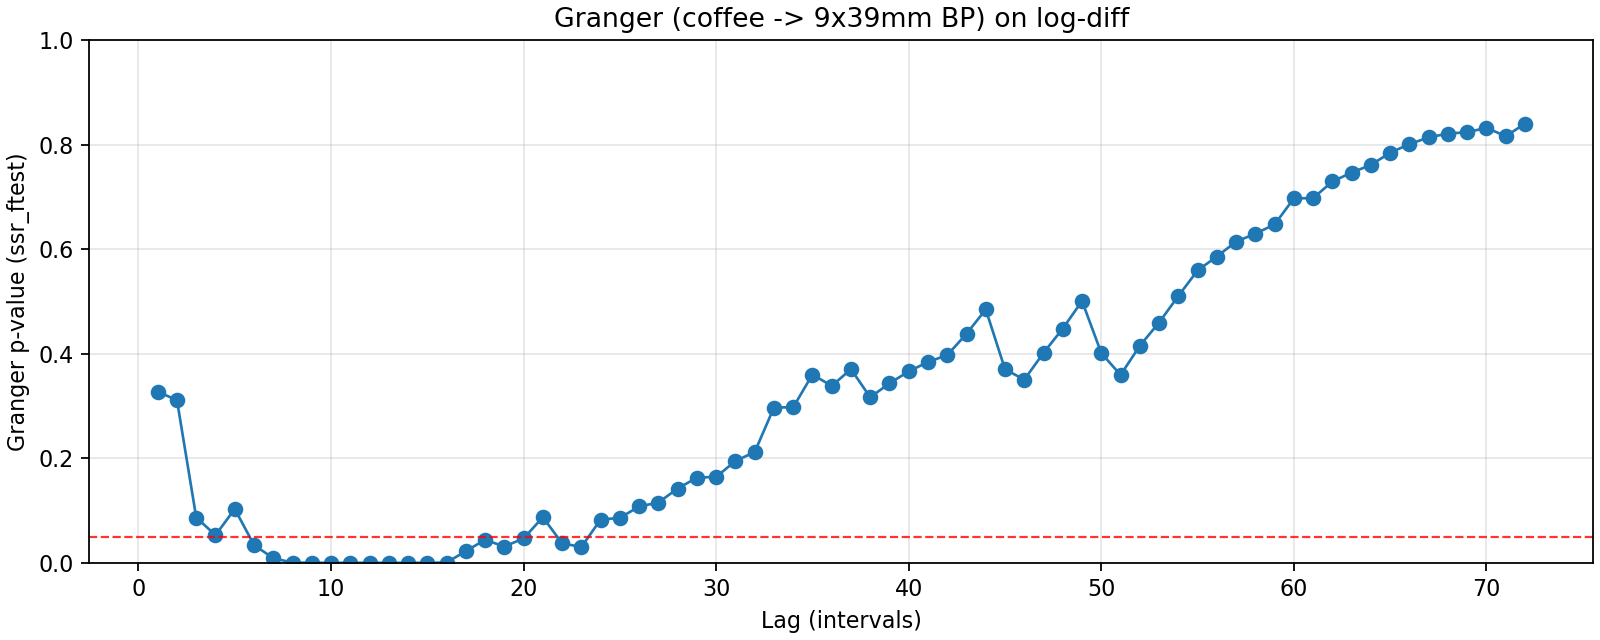

The data file committed next to this chart (first rows):
lag, ssr_ftest_pvalue, ssr_ftest_stat
1.0, 0.3276, 0.9593
2.0, 0.3111, 1.169
3.0, 0.08674, 2.197
4.0, 0.05302, 2.344
5.0, 0.1031, 1.836
6.0, 0.03424, 2.279
7.0, 0.008914, 2.699
8.0, 0.0005758, 3.473
9.0, 0.0001403, 3.696
10.0, 4.2271003761452666e-05, 3.824
11.0, 4.621406873757189e-05, 3.627
12.0, 0.000101, 3.303
13.0, 1.2674918990342206e-05, 3.62
14.0, 2.4880214255353655e-05, 3.361
15.0, 8.804503417919023e-05, 3.018
16.0, 0.0006487, 2.565
17.0, 0.02255, 1.811
18.0, 0.0441, 1.642
19.0, 0.03131, 1.696
20.0, 0.04678, 1.594
21.0, 0.0874, 1.447
22.0, 0.03737, 1.609
23.0, 0.0304, 1.633
24.0, 0.08287, 1.429
25.0, 0.08614, 1.413
26.0, 0.1079, 1.36
27.0, 0.1155, 1.34
28.0, 0.1422, 1.292
29.0, 0.163, 1.26
30.0, 0.1645, 1.254
31.0, 0.1949, 1.215
32.0, 0.2118, 1.195
33.0, 0.2971, 1.118
34.0, 0.2977, 1.117
35.0, 0.3602, 1.07
36.0, 0.3384, 1.085
37.0, 0.3705, 1.062
38.0, 0.3167, 1.098
39.0, 0.3435, 1.079
40.0, 0.3662, 1.063
41.0, 0.3843, 1.052
42.0, 0.3974, 1.043
43.0, 0.4382, 1.02
44.0, 0.4848, 0.9938
45.0, 0.3702, 1.059
46.0, 0.3505, 1.07
47.0, 0.4016, 1.04
48.0, 0.4482, 1.014
49.0, 0.5008, 0.9867
50.0, 0.4011, 1.039
51.0, 0.3594, 1.062
52.0, 0.4152, 1.031
53.0, 0.4597, 1.008
54.0, 0.5104, 0.9832
55.0, 0.5594, 0.9598
56.0, 0.5859, 0.9475
57.0, 0.6144, 0.9344
58.0, 0.6296, 0.9278
59.0, 0.6473, 0.9199
60.0, 0.6971, 0.8963
... 12 more rows
